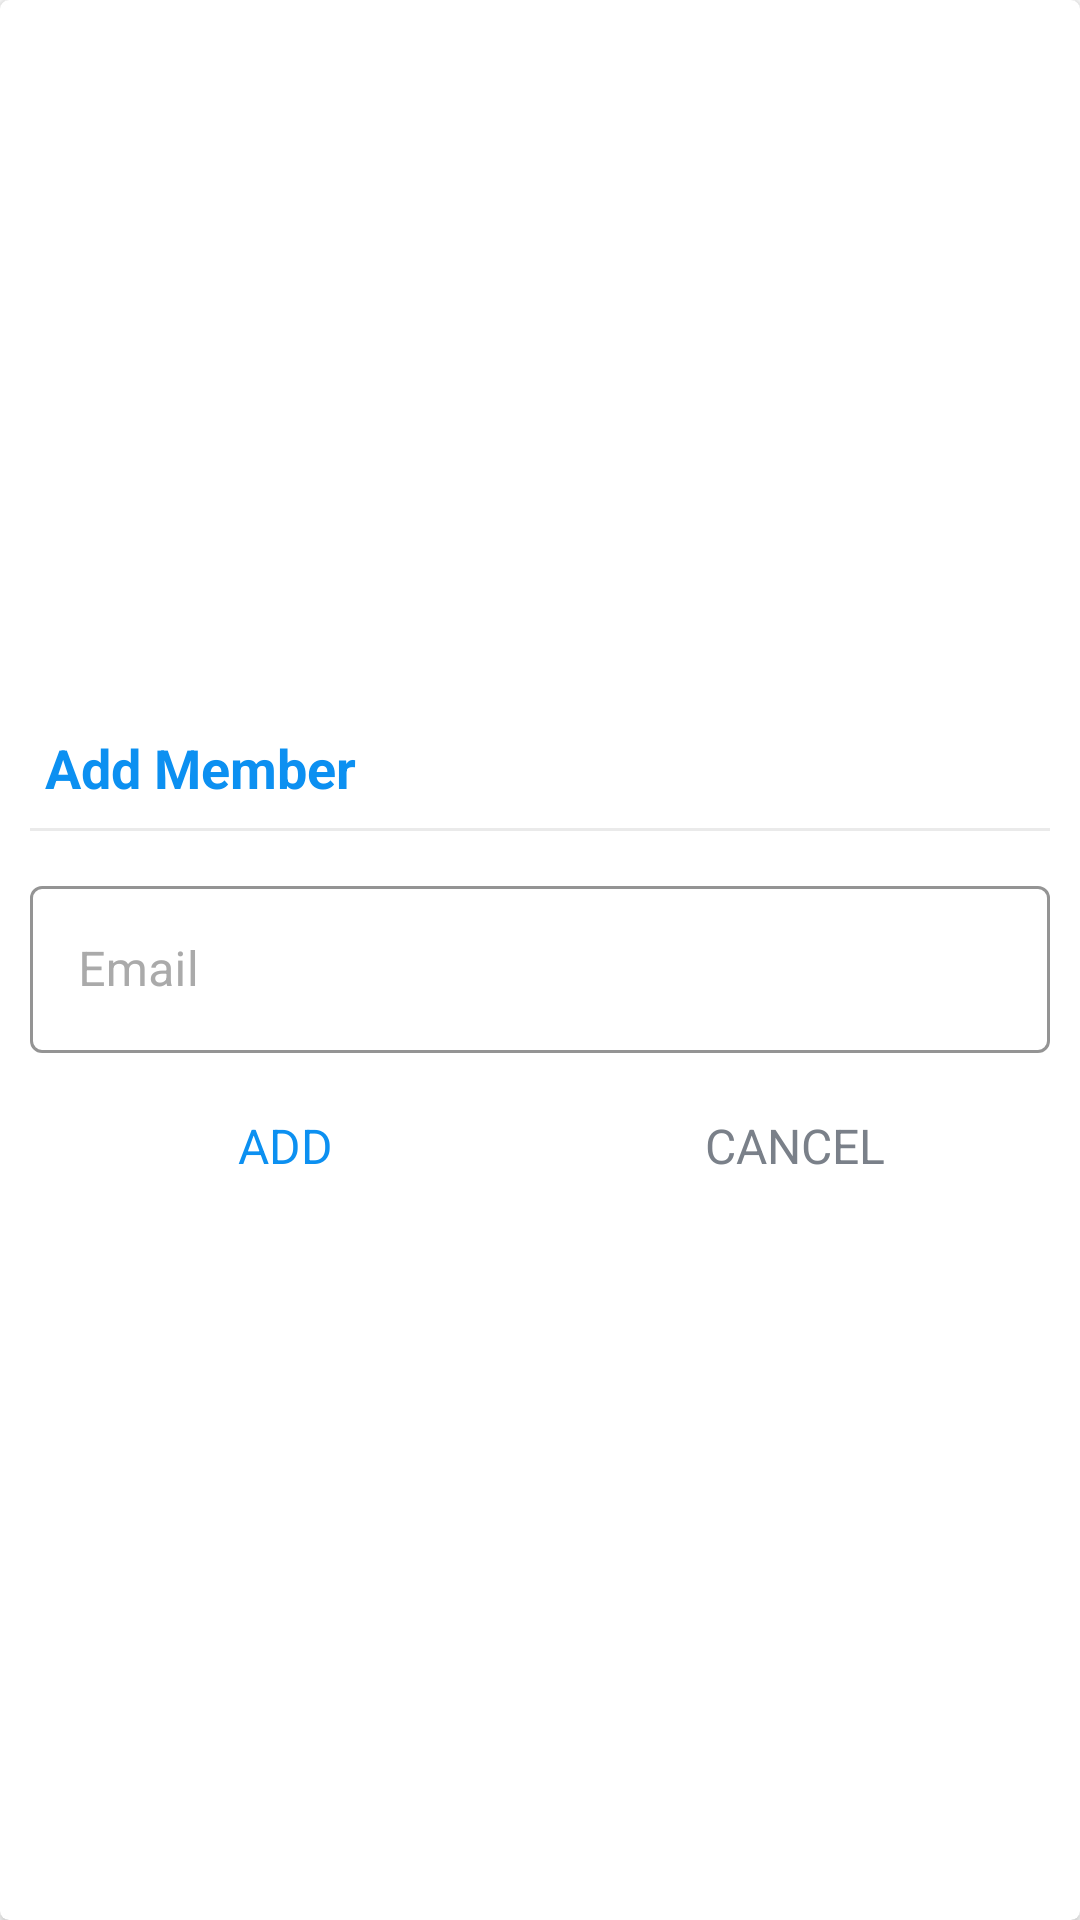

Produce the Android XML layout that renders to this screen, including the resource entries it uses.
<!-- AndroidManifest.xml: application theme Theme.ProjeManag -->
<!-- res/layout/dialog_search_member.xml -->
<?xml version="1.0" encoding="utf-8"?>
<FrameLayout xmlns:android="http://schemas.android.com/apk/res/android"
    xmlns:app="http://schemas.android.com/apk/res-auto"
    android:layout_width="match_parent"
    android:layout_height="match_parent">

    <androidx.cardview.widget.CardView
        android:layout_width="match_parent"
        android:layout_height="match_parent"
        app:background="@drawable/shape_dialog_rounded"
        app:cardCornerRadius="@dimen/dialog_member_cv_cornerRadius"
        app:cardElevation="@dimen/dialog_member_cv_elevation"
        app:cardBackgroundColor="@color/white">

        <LinearLayout
            android:layout_width="match_parent"
            android:layout_height="match_parent"
            android:gravity="center"
            android:orientation="vertical"
            android:padding="@dimen/dialog_member_content_padding">

            <TextView
                android:id="@+id/tvDialogTitle"
                android:layout_width="match_parent"
                android:layout_height="wrap_content"
                android:padding="@dimen/dialog_member_title_padding"
                android:text="@string/search_member"
                android:textColor="@color/colorPrimary"
                android:textSize="@dimen/dialog_member_title_text_size"
                android:textStyle="bold" />

            <View
                android:layout_width="match_parent"
                android:layout_height="@dimen/member_dialog_divider_height"
                android:layout_marginTop="@dimen/member_dialog_divider_marginTopBottom"
                android:layout_marginBottom="@dimen/member_dialog_divider_marginTopBottom"
                android:background="@color/divider_color" />

            <com.google.android.material.textfield.TextInputLayout
                android:layout_width="match_parent"
                android:layout_height="wrap_content"
                android:layout_marginTop="@dimen/member_dialog_til_email_marginTop"
                android:textColorHint="@android:color/darker_gray"
                app:hintTextColor="@color/colorPrimary"
                app:boxStrokeColor="@color/colorPrimary"
                style="@style/Widget.MaterialComponents.TextInputLayout.OutlinedBox">

                <androidx.appcompat.widget.AppCompatEditText
                    android:id="@+id/et_email_search_member"
                    android:layout_width="match_parent"
                    android:layout_height="wrap_content"
                    android:hint="@string/email"
                    android:textColor="@color/black"
                    android:backgroundTint="@color/white"
                    android:inputType="textEmailAddress"
                    android:textSize="@dimen/et_text_size" />
            </com.google.android.material.textfield.TextInputLayout>

            <LinearLayout
                android:layout_width="match_parent"
                android:layout_height="@dimen/member_dialog_action_layout_height"
                android:layout_marginTop="@dimen/member_dialog_action_layout_marginTop"
                android:orientation="horizontal">

                <TextView
                    android:id="@+id/tv_add"
                    android:layout_width="0dp"
                    android:layout_height="match_parent"
                    android:layout_weight="1"
                    android:background="?attr/selectableItemBackground"
                    android:gravity="center"
                    android:padding="@dimen/member_dialog_action_button_padding"
                    android:text="@string/add"
                    android:textColor="@color/colorAccent"
                    android:textSize="@dimen/member_dialog_action_button_text_size" />

                <TextView
                    android:id="@+id/tv_cancel"
                    android:layout_width="0dp"
                    android:layout_height="match_parent"
                    android:layout_weight="1"
                    android:background="?attr/selectableItemBackground"
                    android:gravity="center"
                    android:padding="@dimen/member_dialog_action_button_padding"
                    android:text="@string/cancel"
                    android:textColor="@color/secondary_text_color"
                    android:textSize="@dimen/member_dialog_action_button_text_size" />
            </LinearLayout>
        </LinearLayout>
    </androidx.cardview.widget.CardView>
</FrameLayout>
<!-- resources referenced by this layout -->
<resources>
  <color name="black">#FF000000</color>
  <color name="colorAccent">#0C90F1</color>
  <color name="colorPrimary">#0C90F1</color>
  <color name="divider_color">#EAEAEA</color>
  <color name="secondary_text_color">#7A8089</color>
  <color name="white">#FFFFFFFF</color>
  <dimen name="dialog_member_content_padding">10dp</dimen>
  <dimen name="dialog_member_cv_cornerRadius">3dp</dimen>
  <dimen name="dialog_member_cv_elevation">3dp</dimen>
  <dimen name="dialog_member_title_padding">5dp</dimen>
  <dimen name="dialog_member_title_text_size">18sp</dimen>
  <dimen name="et_text_size">16sp</dimen>
  <dimen name="member_dialog_action_button_padding">10dp</dimen>
  <dimen name="member_dialog_action_button_text_size">16sp</dimen>
  <dimen name="member_dialog_action_layout_height">40dp</dimen>
  <dimen name="member_dialog_action_layout_marginTop">10dp</dimen>
  <dimen name="member_dialog_divider_height">1dp</dimen>
  <dimen name="member_dialog_divider_marginTopBottom">3dp</dimen>
  <dimen name="member_dialog_til_email_marginTop">10dp</dimen>
  <string name="add">ADD</string>
  <string name="cancel">CANCEL</string>
  <string name="email">Email</string>
  <string name="search_member">Add Member</string>
  <style name="Theme.ProjeManag" parent="Theme.MaterialComponents.DayNight.DarkActionBar">
          
          <item name="colorPrimary">@color/colorPrimary</item>
          <item name="colorPrimaryVariant">@color/colorPrimaryDark</item>
          <item name="colorOnPrimary">@color/colorAccent</item>
          
          <item name="colorSecondary">@color/teal_200</item>
          <item name="colorSecondaryVariant">@color/teal_700</item>
          <item name="colorOnSecondary">@color/black</item>
          
          <item name="android:statusBarColor">?attr/colorPrimaryVariant</item>
          <item name="android:textColorHint">@color/colorPrimary</item>
          
          <item name="colorControlActivated">@color/colorPrimary</item>
          
          <item name="colorControlHighlight">@color/colorPrimary</item>
          
          <item name="colorControlNormal">@color/colorPrimary</item>
  
  
          
  
      </style>
  <color name="colorPrimaryDark">#0591F8</color>
  <color name="teal_200">#FF03DAC5</color>
  <color name="teal_700">#FF018786</color>
</resources>
